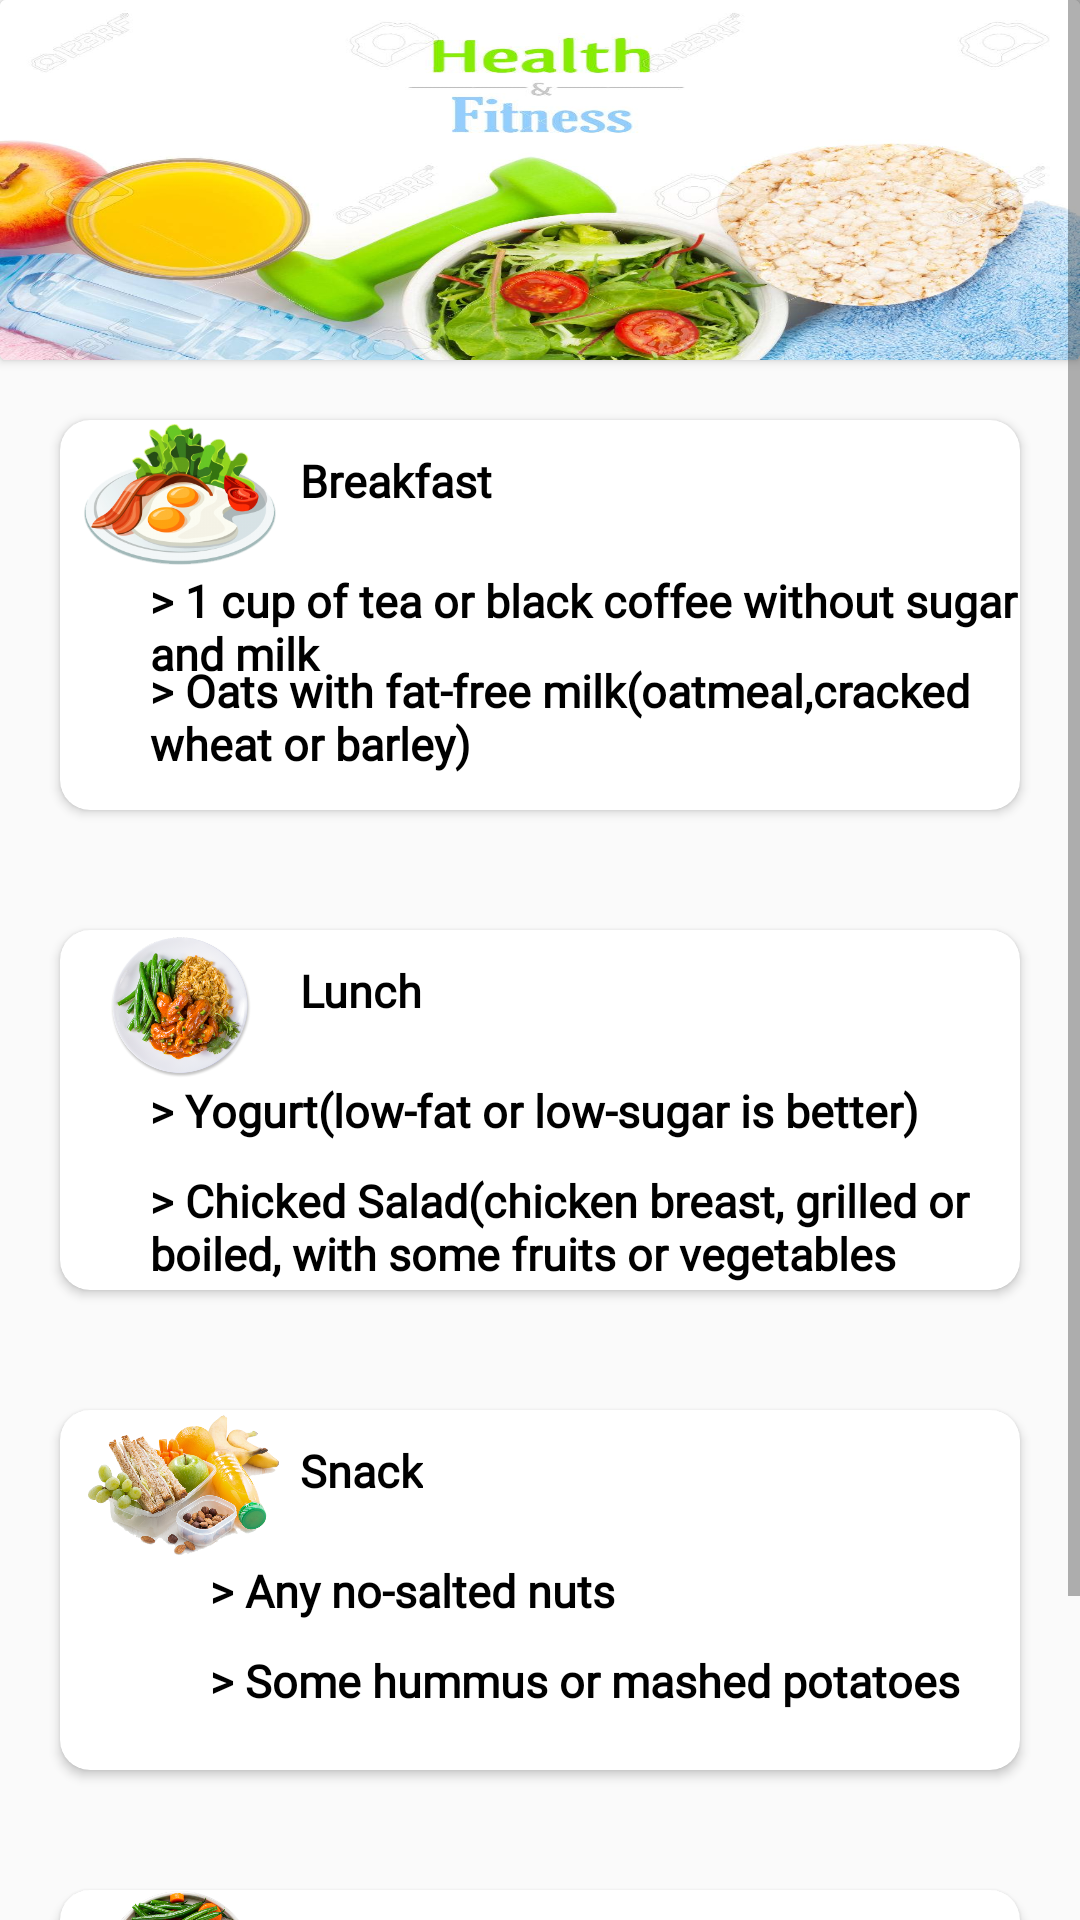

Reconstruct the res/layout file that produces this screen, plus the resources it refers to.
<!-- AndroidManifest.xml: application theme Theme.FitnessApp -->
<!-- res/layout/activity_day14.xml -->
<?xml version="1.0" encoding="utf-8"?>
<ScrollView xmlns:android="http://schemas.android.com/apk/res/android"
    xmlns:app="http://schemas.android.com/apk/res-auto"
    xmlns:tools="http://schemas.android.com/tools"
    android:layout_width="match_parent"
    android:layout_height="match_parent"
    android:background="@drawable/bg3"
    tools:context=".dayfood.Day14">


    <LinearLayout
        android:layout_width="match_parent"
        android:layout_height="wrap_content"
        android:orientation="vertical">

        <androidx.cardview.widget.CardView

            app:cardMaxElevation="10dp"
            android:layout_width="match_parent"
            android:layout_height="120dp">

            <RelativeLayout
                android:layout_width="match_parent"
                android:layout_height="match_parent"
                android:background="@drawable/meal2"
                android:orientation="horizontal">



            </RelativeLayout>
        </androidx.cardview.widget.CardView>

        <androidx.cardview.widget.CardView
            app:cardCornerRadius="10dp"
            app:cardMaxElevation="10dp"
            android:layout_margin="20dp"
            android:layout_width="match_parent"
            android:layout_height="130dp">
            <ImageView
                android:id="@+id/m1"
                android:layout_width="80sp"
                android:layout_height="50sp"
                android:src="@drawable/breakfast"/>

            <TextView
                android:layout_width="wrap_content"
                android:layout_height="wrap_content"
                android:layout_marginLeft="80dp"
                android:layout_marginTop="10dp"
                android:fontFamily="@font/aclonica"
                android:text="Breakfast"
                android:textColor="#000000"
                android:textSize="15sp"
                android:textStyle="bold" />

            <TextView
                android:id="@+id/l1"
                android:layout_width="wrap_content"
                android:layout_height="wrap_content"
                android:layout_below="@id/m1"
                android:layout_marginLeft="30dp"
                android:layout_marginTop="50dp"
                android:fontFamily="@font/farsan"
                android:text="> 1 cup of tea or black coffee without sugar and milk"
                android:textColor="#000000"
                android:textSize="15sp"
                android:textStyle="bold" />

            <TextView
                android:layout_width="wrap_content"
                android:layout_height="wrap_content"
                android:layout_below="@id/l1"
                android:layout_marginLeft="30dp"
                android:layout_marginTop="80dp"
                android:fontFamily="@font/farsan"
                android:text="> Oats with fat-free milk(oatmeal,cracked wheat or barley)"
                android:textColor="#000000"
                android:textSize="15sp"
                android:textStyle="bold" />


        </androidx.cardview.widget.CardView>

        <androidx.cardview.widget.CardView
            app:cardCornerRadius="10dp"
            app:cardMaxElevation="10dp"
            android:layout_margin="20dp"
            android:layout_width="match_parent"
            android:layout_height="120dp">

            <ImageView
                android:id="@+id/m2"
                android:layout_width="80sp"
                android:layout_height="50sp"
                android:src="@drawable/lunch"/>

            <TextView
                android:layout_width="wrap_content"
                android:layout_height="wrap_content"
                android:layout_marginLeft="80dp"
                android:layout_marginTop="10dp"
                android:fontFamily="@font/aclonica"
                android:text="Lunch"
                android:textColor="#000000"
                android:textSize="15sp"
                android:textStyle="bold" />

            <TextView
                android:id="@+id/l2"
                android:layout_width="wrap_content"
                android:layout_height="wrap_content"
                android:layout_below="@id/m2"
                android:layout_marginLeft="30dp"
                android:layout_marginTop="50dp"
                android:fontFamily="@font/farsan"
                android:text="> Yogurt(low-fat or low-sugar is better)"
                android:textColor="#000000"
                android:textSize="15sp"
                android:textStyle="bold" />

            <TextView
                android:layout_width="wrap_content"
                android:layout_height="wrap_content"
                android:layout_below="@id/l2"
                android:layout_marginLeft="30dp"
                android:layout_marginTop="80dp"
                android:fontFamily="@font/farsan"
                android:text="> Chicked Salad(chicken breast, grilled or boiled, with some fruits or vegetables"
                android:textColor="#000000"
                android:textSize="15sp"
                android:textStyle="bold" />


        </androidx.cardview.widget.CardView>


        <androidx.cardview.widget.CardView
            app:cardCornerRadius="10dp"
            app:cardMaxElevation="10dp"
            android:layout_margin="20dp"
            android:layout_width="match_parent"
            android:layout_height="120dp">


            <ImageView
                android:id="@+id/m3"
                android:layout_width="80sp"
                android:layout_height="50sp"
                android:src="@drawable/snack"/>

            <TextView
                android:layout_width="wrap_content"
                android:layout_height="wrap_content"
                android:layout_marginLeft="80dp"
                android:layout_marginTop="10dp"
                android:fontFamily="@font/aclonica"
                android:text="Snack"
                android:textColor="#000000"
                android:textSize="15sp"
                android:textStyle="bold" />

            <TextView
                android:id="@+id/l3"
                android:layout_width="wrap_content"
                android:layout_height="wrap_content"
                android:layout_below="@id/m2"
                android:layout_marginLeft="50dp"
                android:layout_marginTop="50dp"
                android:fontFamily="@font/farsan"
                android:text="> Any no-salted nuts"
                android:textColor="#000000"
                android:textSize="15sp"
                android:textStyle="bold" />

            <TextView
                android:layout_width="wrap_content"
                android:layout_height="wrap_content"
                android:layout_below="@id/l3"
                android:layout_marginLeft="50dp"
                android:layout_marginTop="80dp"
                android:fontFamily="@font/farsan"
                android:text="> Some hummus or mashed potatoes"
                android:textColor="#000000"
                android:textSize="15sp"
                android:textStyle="bold" />


        </androidx.cardview.widget.CardView>


        <androidx.cardview.widget.CardView
            app:cardCornerRadius="10dp"
            app:cardMaxElevation="10dp"
            android:layout_margin="20dp"
            android:layout_width="match_parent"
            android:layout_height="120dp">

            <ImageView
                android:id="@+id/m4"
                android:layout_width="80sp"
                android:layout_height="50sp"
                android:src="@drawable/dinner"/>

            <TextView
                android:layout_width="wrap_content"
                android:layout_height="wrap_content"
                android:layout_marginLeft="80dp"
                android:layout_marginTop="10dp"
                android:fontFamily="@font/aclonica"
                android:text="Dinner"
                android:textColor="#000000"
                android:textSize="15sp"
                android:textStyle="bold" />

            <TextView
                android:id="@+id/l4"
                android:layout_width="wrap_content"
                android:layout_height="wrap_content"
                android:layout_below="@id/m2"
                android:layout_marginLeft="50dp"
                android:layout_marginTop="50dp"
                android:fontFamily="@font/farsan"
                android:text="> 3 baked or boiled potatoes"
                android:textColor="#000000"
                android:textSize="15sp"
                android:textStyle="bold" />

            <TextView
                android:layout_width="wrap_content"
                android:layout_height="wrap_content"
                android:layout_below="@id/l4"
                android:layout_marginLeft="50dp"
                android:layout_marginTop="80dp"
                android:fontFamily="@font/farsan"
                android:text="> Any grilled or boiled lean meats(beef, chicken breast, lamb, flank steak, etc.)"
                android:textColor="#000000"
                android:textSize="15sp"
                android:textStyle="bold" />


        </androidx.cardview.widget.CardView>










    </LinearLayout>





</ScrollView>
<!-- resources referenced by this layout -->
<resources>
  <!-- drawable breakfast: png bitmap (drawable-v24, 66588 bytes) -->
  <!-- drawable dinner: png bitmap (drawable-v24, 421728 bytes) -->
  <!-- drawable lunch: png bitmap (drawable-v24, 450503 bytes) -->
  <!-- drawable meal2: jpg bitmap (drawable-v24, 139310 bytes) -->
  <!-- drawable snack: png bitmap (drawable-v24, 577088 bytes) -->
  <style name="Theme.FitnessApp" parent="Theme.AppCompat.DayNight.DarkActionBar">
          
          <item name="colorPrimary">@color/purple_500</item>
          <item name="colorPrimaryVariant">@color/purple_700</item>
          <item name="colorOnPrimary">@color/white</item>
          
          <item name="colorSecondary">@color/teal_200</item>
          <item name="colorSecondaryVariant">@color/teal_700</item>
          <item name="colorOnSecondary">@color/black</item>
          
          <item name="android:statusBarColor" tools:targetApi="l">?attr/colorPrimaryVariant</item>
          
          <item name="android:windowAnimationStyle">@style/CustomActivityAnimation</item>
      </style>
  <color name="purple_500">#FF6200EE</color>
  <color name="purple_700">#FF3700B3</color>
  <color name="white">#FFFFFFFF</color>
  <color name="teal_200">#FF03DAC5</color>
  <color name="teal_700">#FF018786</color>
  <color name="black">#FF000000</color>
  <style name="CustomActivityAnimation" parent="@android:style/Animation.Activity">
          <item name="android:activityOpenEnterAnimation">@anim/slide_in_right</item>
          <item name="android:activityOpenExitAnimation">@anim/slide_out_left</item>
          <item name="android:activityCloseEnterAnimation">@anim/slide_in_left</item>
          <item name="android:activityCloseExitAnimation">@anim/slide_out_right</item>
      </style>
</resources>
